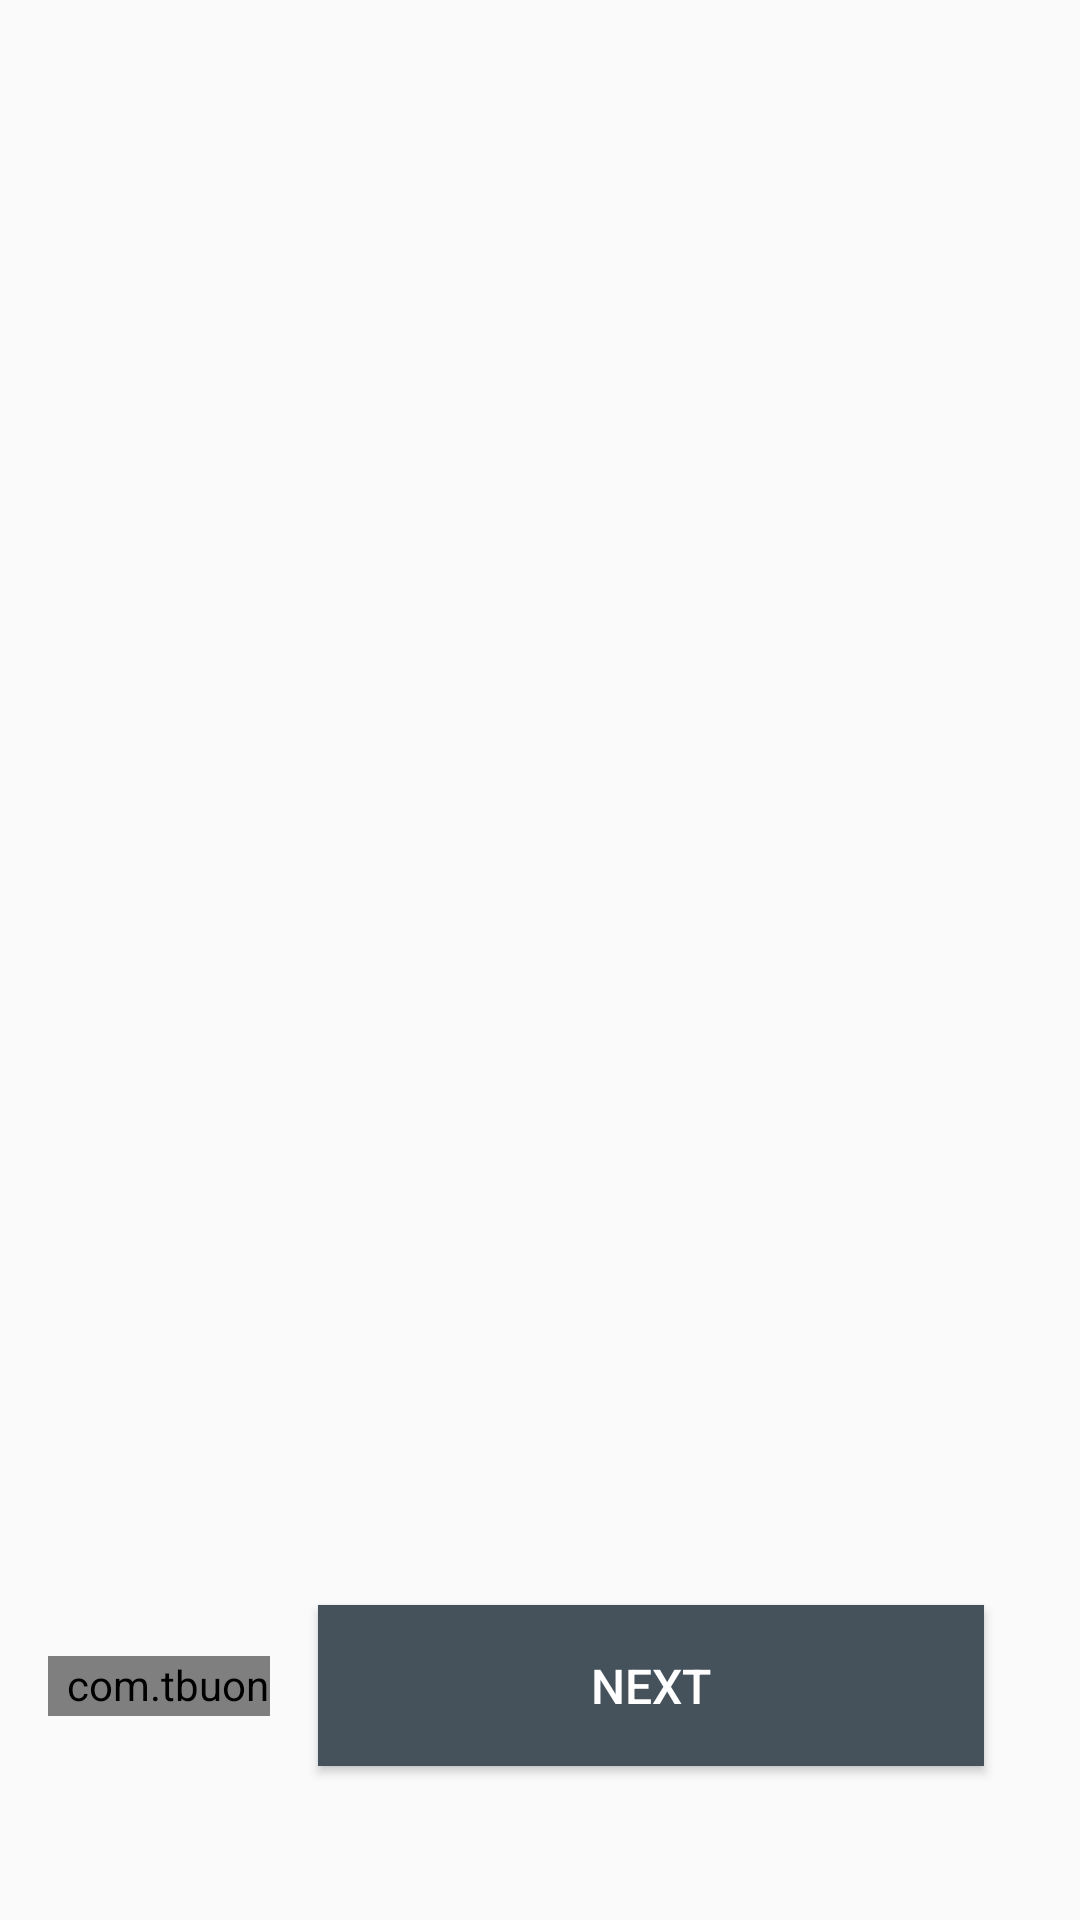

Layout XML and referenced resources for this Android screen:
<!-- AndroidManifest.xml: application theme AppTheme -->
<!-- res/layout/activity_splash.xml -->
<?xml version="1.0" encoding="utf-8"?>
<LinearLayout xmlns:android="http://schemas.android.com/apk/res/android"
    xmlns:app="http://schemas.android.com/apk/res-auto"

    android:layout_width="match_parent"
    android:layout_height="match_parent"
    android:orientation="vertical"
    android:weightSum="20">

    <androidx.viewpager.widget.ViewPager
        android:layout_width="match_parent"
        android:layout_height="0dp"
        android:layout_weight="16.5"
        android:id="@+id/viewPager"/>
    <LinearLayout
        android:layout_weight="3.5"
        android:orientation="horizontal"
        android:weightSum="4"
        android:layout_width="match_parent"
        android:layout_height="0dp"
        android:id="@+id/layout_bottom"
        app:layout_constraintBottom_toBottomOf="parent"
        android:paddingHorizontal="16dp"
        android:layout_marginBottom="24dp">

        <com.google.android.material.tabs.TabLayout
            android:id="@+id/tabLayout"
            android:layout_width="wrap_content"
            android:layout_height="wrap_content"
            android:visibility="gone"
            app:layout_constraintStart_toStartOf="parent"
            app:layout_constraintTop_toTopOf="parent" />

        <com.tbuonomo.viewpagerdotsindicator.DotsIndicator
            android:id="@+id/dots_indicator"
            android:layout_width="0dp"
            android:layout_weight="1"
            android:layout_height="20dp"
            android:layout_gravity="center_vertical"
            app:dotsColor="#33ED434B"
            app:dotsCornerRadius="8dp"
            app:dotsSize="10dp"
            app:dotsSpacing="5dp"
            app:dotsWidthFactor="2.5"
            app:progressMode="true"
            app:selectedDotColor="@color/colorPrimaryDark"
            android:paddingStart="6dp"/>
        <androidx.appcompat.widget.AppCompatButton
            android:id="@+id/nextBtn"
            android:layout_width="0dp"
            android:layout_weight="3"
            android:text="NEXT"
            android:textSize="16sp"
            android:layout_marginHorizontal="16dp"
            android:paddingVertical="16dp"
            android:textColor="@color/white"
            android:layout_gravity="center_vertical"
            android:layout_height="wrap_content"
            android:background="@color/colorPrimaryDark"
            android:layout_marginVertical="16dp"/>

    </LinearLayout>
</LinearLayout>
<!-- resources referenced by this layout -->
<resources>
  <color name="colorPrimaryDark">#45525C</color>
  <color name="white">#FFFFFFFF</color>
  <style name="AppTheme" parent="Theme.AppCompat.Light.NoActionBar">
          <item name="colorPrimary">
              @color/colorPrimary
          </item>
          <item name="colorPrimaryDark">
              @color/colorPrimaryDark
          </item>
          <item name="colorAccent">
              @color/colorAccent
          </item>
      </style>
  <color name="colorPrimary">#03A9F4</color>
  <color name="colorAccent">#EC1C63</color>
</resources>
